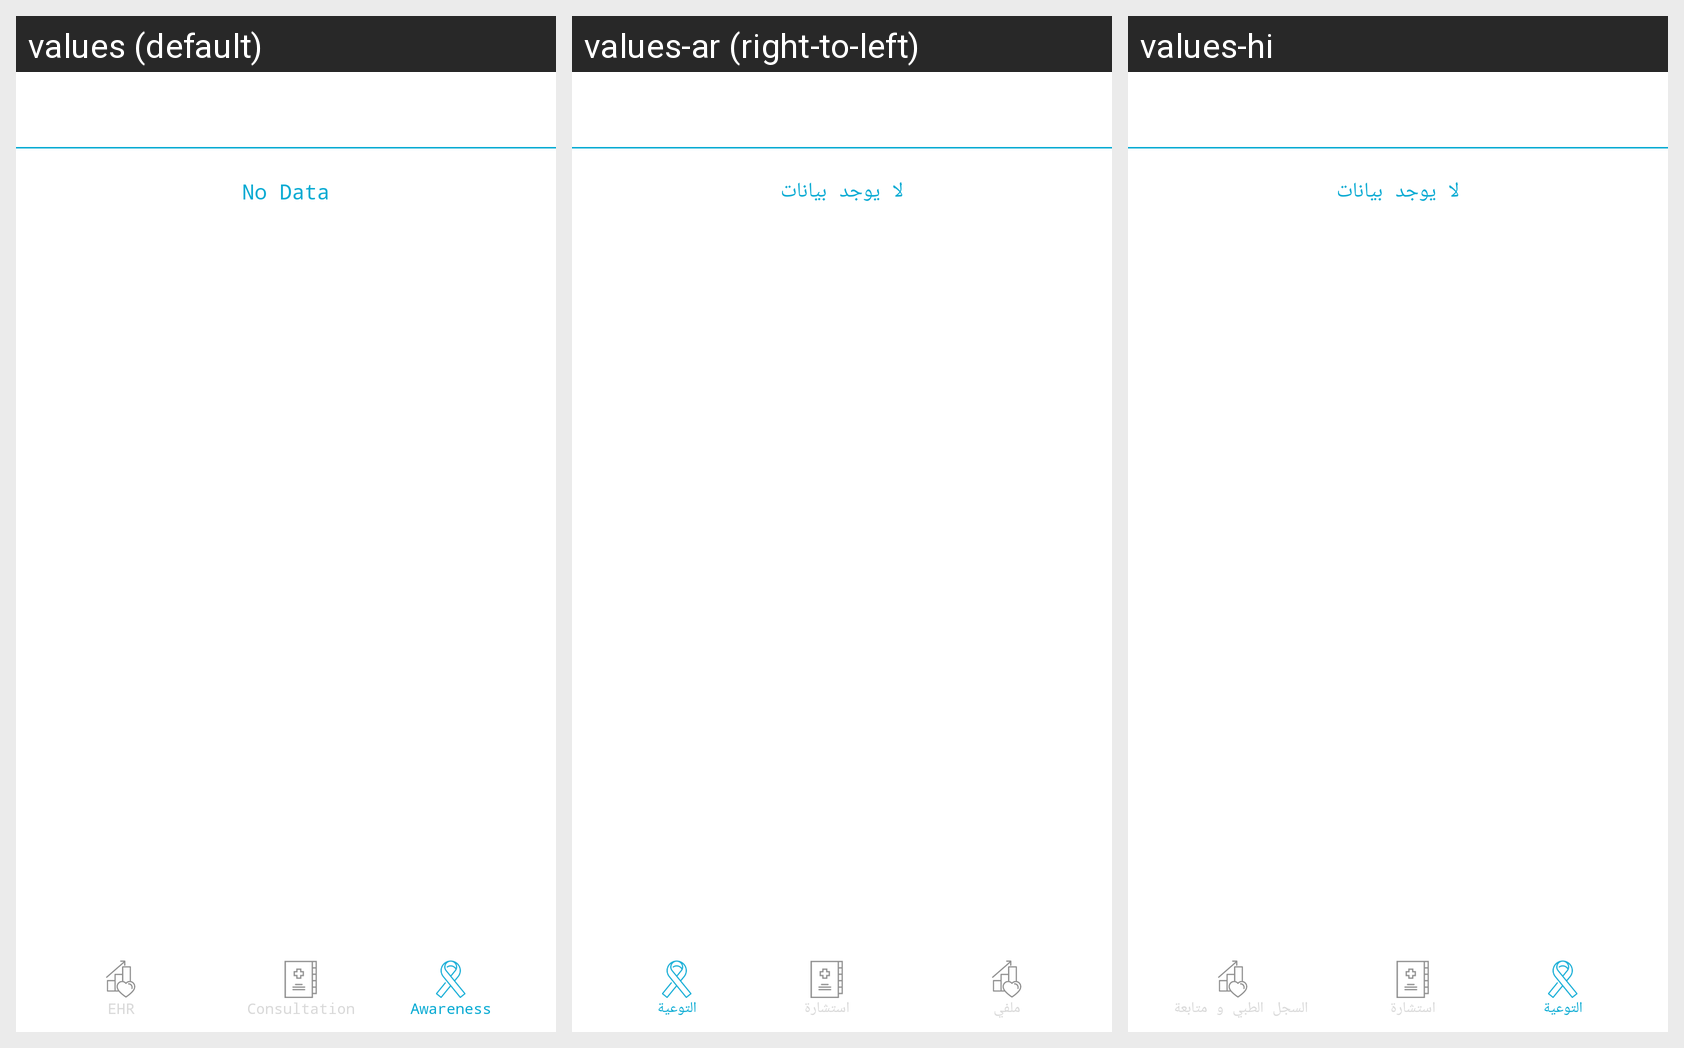

Here is an Android app screen in its default locale and in the app's own translations. Write out the translated-string differences for the strings that appear on this screen.
Android screen res/layout/content_activity_home.xml rendered under 3 locales, left to right: values (default), values-ar (right-to-left), values-hi. Device: Nexus 5 (rendered at 1080×1920; each locale shown at half size, 540×960, under a caption strip naming it); theme AppTheme.
Strings drawn on this screen, with the default value and each locale's value (text and hints the layout hard-codes, and strings that could not be matched under every locale, appear in the picture but are not listed):

no_data
  values: No Data
  values-ar: لا يوجد بيانات
  values-hi: لا يوجد بيانات

emr_tracker
  values: EHR
  values-ar: ملفي
  values-hi: السجل الطبي و متابعة الحالة الصحية

Consultation
  values: Consultation
  values-ar: استشارة
  values-hi: استشارة

awareness
  values: Awareness
  values-ar: التوعية
  values-hi: التوعية
